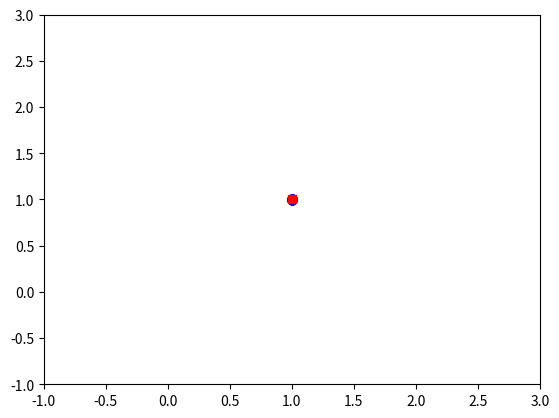

Reproduce this figure in Python.
#PSO: Particle swarm optimization
#By Hakim Ziani
# In this exemple the program find the Min, You can switch it easily 
import time
from math import sin
import random
import matplotlib.pylab as plt
import numpy as np
#a function that retrun a list of every first element of list
def extract(list,i):
    return [l[i] for l in list ]

#Number of particls
N=100
#Number of iterations
M=100
#----------
a=-1
b=2
#----------
#Create a list of list which will contain the particles
s=a+np.random.rand(N,2)*(b-a)
# The objective fucntion
obj = lambda x,y: -((1-x)**2+100*(y-x**2)**2)
gbest=-99999
pbest=s
#parameters:
c1=0.1
r1=0.1
r2=0.2
c2=0.5
w=0.5
#first velocity
vel=[1,0.1]
#-------------
fig=plt.figure(1)
plt.ion()
for i in range(0,M):
    #setting the Global best (xbest,ybest)
    for j in range(0,N):
        if  obj(pbest[j][0],pbest[j][1]) >gbest:
            gbest=obj(pbest[j][0],pbest[j][1])
            xbest=pbest[j][0]
            ybest=pbest[j][1]
    #print(extract(s,0),extract(s,1))
    print(xbest,ybest)
    plt.cla()
    plt.plot(extract(s,0),extract(s,1),'bo')
    plt.plot(xbest,ybest,marker='s',color="red")
    plt.xlim(-1,3)
    plt.ylim(-1,3)
    plt.draw()
    plt.pause(0.05)
    for j in range(0,N):
        #Calculating the velocity
        x=w*vel[0]+c1*r1*(pbest[j][0]-s[j][0])+c2*r2*(xbest-s[j][0])
        y=w*vel[1]+c1*r1*(pbest[j][1]-s[j][1])+c2*r2*(ybest-s[j][1])
        vel=[x,y]
        #Updating the particles
        s[j]=[vel[0]+s[j][0],vel[1]+s[j][1]]
        if s[j][0]<a or s[j][0]>b or s[j][1]<a or s[j][1]>b:
            s[j]=[-1,2]
    #Updating the PBest
    for j in range(0,N):
        if obj(pbest[j][0],pbest[j][1])<obj(s[j][0],s[j][1]):
            pbest[j]=[s[j][0],s[j][1]]

plt.ioff()
plt.show()
print(gbest,xbest,ybest)
